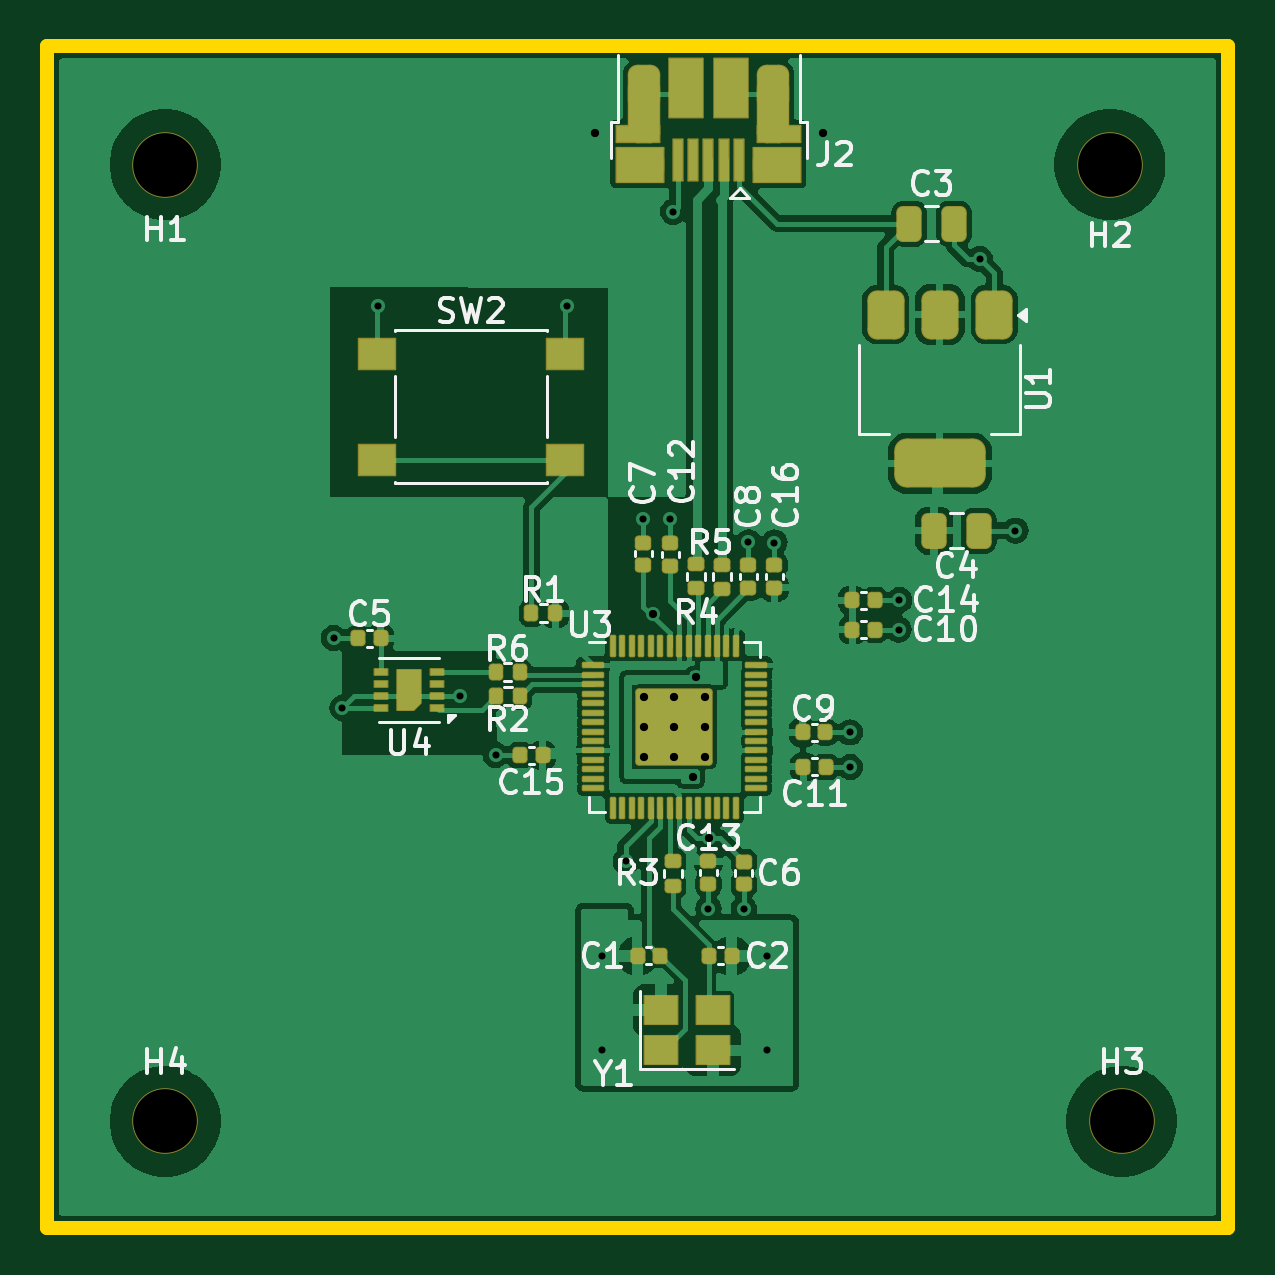
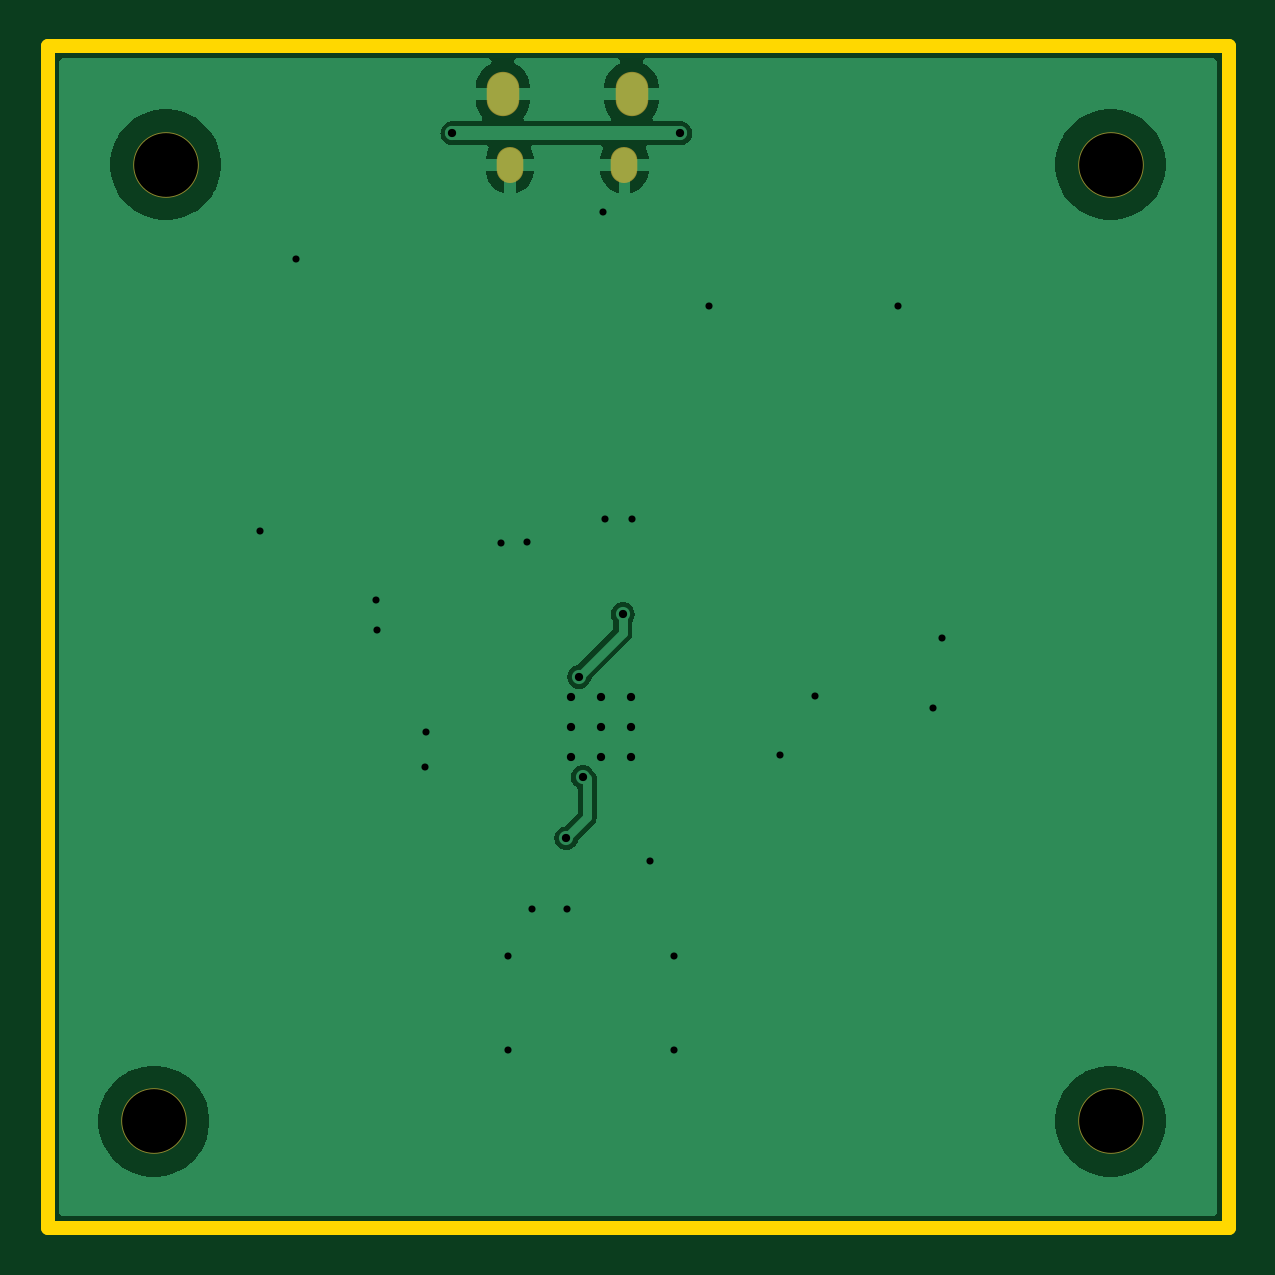
Circuit board: 11 layer files. Board 50.0 x 50.0 mm.
- bottom_copper: RP2040_PCB-B_Cu.gbl (25006 bytes)
- bottom_mask: RP2040_PCB-B_Mask.gbs (941 bytes)
- paste: RP2040_PCB-B_Paste.gbp (489 bytes)
- bottom_silk: RP2040_PCB-B_Silkscreen.gbo (951 bytes)
- outline: RP2040_PCB-Edge_Cuts.gm1 (652 bytes)
- top_copper: RP2040_PCB-F_Cu.gtl (124246 bytes)
- top_mask: RP2040_PCB-F_Mask.gts (8516 bytes)
- paste: RP2040_PCB-F_Paste.gtp (7351 bytes)
- top_silk: RP2040_PCB-F_Silkscreen.gto (52385 bytes)
- drill: RP2040_PCB-NPTH.drl (403 bytes)
- drill: RP2040_PCB-PTH.drl (1421 bytes)

=== bottom_copper: RP2040_PCB-B_Cu.gbl (25006 bytes, source omitted) ===
=== bottom_mask: RP2040_PCB-B_Mask.gbs ===
G04 #@! TF.GenerationSoftware,KiCad,Pcbnew,8.0.5*
G04 #@! TF.CreationDate,2024-09-17T16:22:35-07:00*
G04 #@! TF.ProjectId,RP2040_PCB,52503230-3430-45f5-9043-422e6b696361,rev?*
G04 #@! TF.SameCoordinates,Original*
G04 #@! TF.FileFunction,Soldermask,Bot*
G04 #@! TF.FilePolarity,Negative*
%FSLAX46Y46*%
G04 Gerber Fmt 4.6, Leading zero omitted, Abs format (unit mm)*
G04 Created by KiCad (PCBNEW 8.0.5) date 2024-09-17 16:22:35*
%MOMM*%
%LPD*%
G01*
G04 APERTURE LIST*
%ADD10C,2.776000*%
%ADD11O,1.376000X1.876000*%
%ADD12O,1.126000X1.526000*%
G04 APERTURE END LIST*
D10*
G04 #@! TO.C,H2*
X171906066Y-81211781D03*
G04 #@! TD*
G04 #@! TO.C,H4*
X131906066Y-121711781D03*
G04 #@! TD*
G04 #@! TO.C,H1*
X131906066Y-81211781D03*
G04 #@! TD*
D11*
G04 #@! TO.C,J2*
X157631066Y-78211781D03*
D12*
X157331066Y-81241781D03*
X152481066Y-81241781D03*
D11*
X152181066Y-78211781D03*
G04 #@! TD*
D10*
G04 #@! TO.C,H3*
X172406066Y-121711781D03*
G04 #@! TD*
M02*

=== paste: RP2040_PCB-B_Paste.gbp ===
G04 #@! TF.GenerationSoftware,KiCad,Pcbnew,8.0.5*
G04 #@! TF.CreationDate,2024-09-17T16:22:35-07:00*
G04 #@! TF.ProjectId,RP2040_PCB,52503230-3430-45f5-9043-422e6b696361,rev?*
G04 #@! TF.SameCoordinates,Original*
G04 #@! TF.FileFunction,Paste,Bot*
G04 #@! TF.FilePolarity,Positive*
%FSLAX46Y46*%
G04 Gerber Fmt 4.6, Leading zero omitted, Abs format (unit mm)*
G04 Created by KiCad (PCBNEW 8.0.5) date 2024-09-17 16:22:35*
%MOMM*%
%LPD*%
G01*
G04 APERTURE LIST*
G04 APERTURE END LIST*
M02*

=== bottom_silk: RP2040_PCB-B_Silkscreen.gbo ===
G04 #@! TF.GenerationSoftware,KiCad,Pcbnew,8.0.5*
G04 #@! TF.CreationDate,2024-09-17T16:22:35-07:00*
G04 #@! TF.ProjectId,RP2040_PCB,52503230-3430-45f5-9043-422e6b696361,rev?*
G04 #@! TF.SameCoordinates,Original*
G04 #@! TF.FileFunction,Legend,Bot*
G04 #@! TF.FilePolarity,Positive*
%FSLAX46Y46*%
G04 Gerber Fmt 4.6, Leading zero omitted, Abs format (unit mm)*
G04 Created by KiCad (PCBNEW 8.0.5) date 2024-09-17 16:22:35*
%MOMM*%
%LPD*%
G01*
G04 APERTURE LIST*
%ADD10C,2.776000*%
%ADD11O,1.376000X1.876000*%
%ADD12O,1.126000X1.526000*%
G04 APERTURE END LIST*
%LPC*%
D10*
G04 #@! TO.C,H2*
X171906066Y-81211781D03*
G04 #@! TD*
G04 #@! TO.C,H4*
X131906066Y-121711781D03*
G04 #@! TD*
G04 #@! TO.C,H1*
X131906066Y-81211781D03*
G04 #@! TD*
D11*
G04 #@! TO.C,J2*
X157631066Y-78211781D03*
D12*
X157331066Y-81241781D03*
X152481066Y-81241781D03*
D11*
X152181066Y-78211781D03*
G04 #@! TD*
D10*
G04 #@! TO.C,H3*
X172406066Y-121711781D03*
G04 #@! TD*
%LPD*%
M02*

=== outline: RP2040_PCB-Edge_Cuts.gm1 ===
G04 #@! TF.GenerationSoftware,KiCad,Pcbnew,8.0.5*
G04 #@! TF.CreationDate,2024-09-17T16:22:35-07:00*
G04 #@! TF.ProjectId,RP2040_PCB,52503230-3430-45f5-9043-422e6b696361,rev?*
G04 #@! TF.SameCoordinates,Original*
G04 #@! TF.FileFunction,Profile,NP*
%FSLAX46Y46*%
G04 Gerber Fmt 4.6, Leading zero omitted, Abs format (unit mm)*
G04 Created by KiCad (PCBNEW 8.0.5) date 2024-09-17 16:22:35*
%MOMM*%
%LPD*%
G01*
G04 APERTURE LIST*
G04 #@! TA.AperFunction,Profile*
%ADD10C,0.600000*%
G04 #@! TD*
G04 APERTURE END LIST*
D10*
X126906066Y-76211781D02*
X176906066Y-76211781D01*
X176906066Y-126211781D01*
X126906066Y-126211781D01*
X126906066Y-76211781D01*
M02*

=== top_copper: RP2040_PCB-F_Cu.gtl (124246 bytes, source omitted) ===
=== top_mask: RP2040_PCB-F_Mask.gts (8516 bytes, source omitted) ===
=== paste: RP2040_PCB-F_Paste.gtp (7351 bytes, source omitted) ===
=== top_silk: RP2040_PCB-F_Silkscreen.gto (52385 bytes, source omitted) ===
=== drill: RP2040_PCB-NPTH.drl ===
M48
; DRILL file {KiCad 8.0.5} date 2024-09-17T16:22:35-0700
; FORMAT={-:-/ absolute / metric / decimal}
; #@! TF.CreationDate,2024-09-17T16:22:35-07:00
; #@! TF.GenerationSoftware,Kicad,Pcbnew,8.0.5
; #@! TF.FileFunction,NonPlated,1,2,NPTH
FMAT,2
METRIC
; #@! TA.AperFunction,NonPlated,NPTH,ComponentDrill
T1C2.700
%
G90
G05
T1
X131.906Y-81.212
X131.906Y-121.712
X171.906Y-81.212
X172.406Y-121.712
M30

=== drill: RP2040_PCB-PTH.drl ===
M48
; DRILL file {KiCad 8.0.5} date 2024-09-17T16:22:35-0700
; FORMAT={-:-/ absolute / metric / decimal}
; #@! TF.CreationDate,2024-09-17T16:22:35-07:00
; #@! TF.GenerationSoftware,Kicad,Pcbnew,8.0.5
; #@! TF.FileFunction,Plated,1,2,PTH
FMAT,2
METRIC
; #@! TA.AperFunction,Plated,PTH,ViaDrill
T1C0.300
; #@! TA.AperFunction,Plated,PTH,ViaDrill
T2C0.350
; #@! TA.AperFunction,Plated,PTH,ComponentDrill
T3C0.350
; #@! TA.AperFunction,Plated,PTH,ComponentDrill
T4C0.650
; #@! TA.AperFunction,Plated,PTH,ComponentDrill
T5C0.700
%
G90
G05
T1
X139.05Y-101.25
X139.406Y-104.212
X140.906Y-87.212
X144.406Y-103.712
X145.906Y-106.212
X148.906Y-87.212
X150.406Y-114.712
X150.406Y-118.712
X151.406Y-110.712
X152.15Y-96.2
X153.3Y-96.212
X153.406Y-83.212
X154.906Y-112.712
X156.406Y-112.712
X156.6Y-97.2
X157.406Y-114.712
X157.406Y-118.712
X157.7Y-97.212
X160.9Y-105.25
X160.906Y-106.712
X162.96Y-100.9
X162.99Y-99.65
X166.406Y-85.212
X167.906Y-96.712
T2
X150.114Y-79.883
X152.55Y-100.25
X154.25Y-107.15
X154.4Y-102.9
X154.94Y-109.728
X159.766Y-79.883
T3
X152.194Y-103.737
X152.194Y-105.012
X152.194Y-106.287
X153.469Y-103.737
X153.469Y-105.012
X153.469Y-106.287
X154.744Y-103.737
X154.744Y-105.012
X154.744Y-106.287
T4
G00X152.481Y-81.042
M15
G01X152.481Y-81.442
M16
G05
G00X157.331Y-81.042
M15
G01X157.331Y-81.442
M16
G05
T5
G00X152.181Y-77.962
M15
G01X152.181Y-78.462
M16
G05
G00X157.631Y-77.962
M15
G01X157.631Y-78.462
M16
G05
M30

